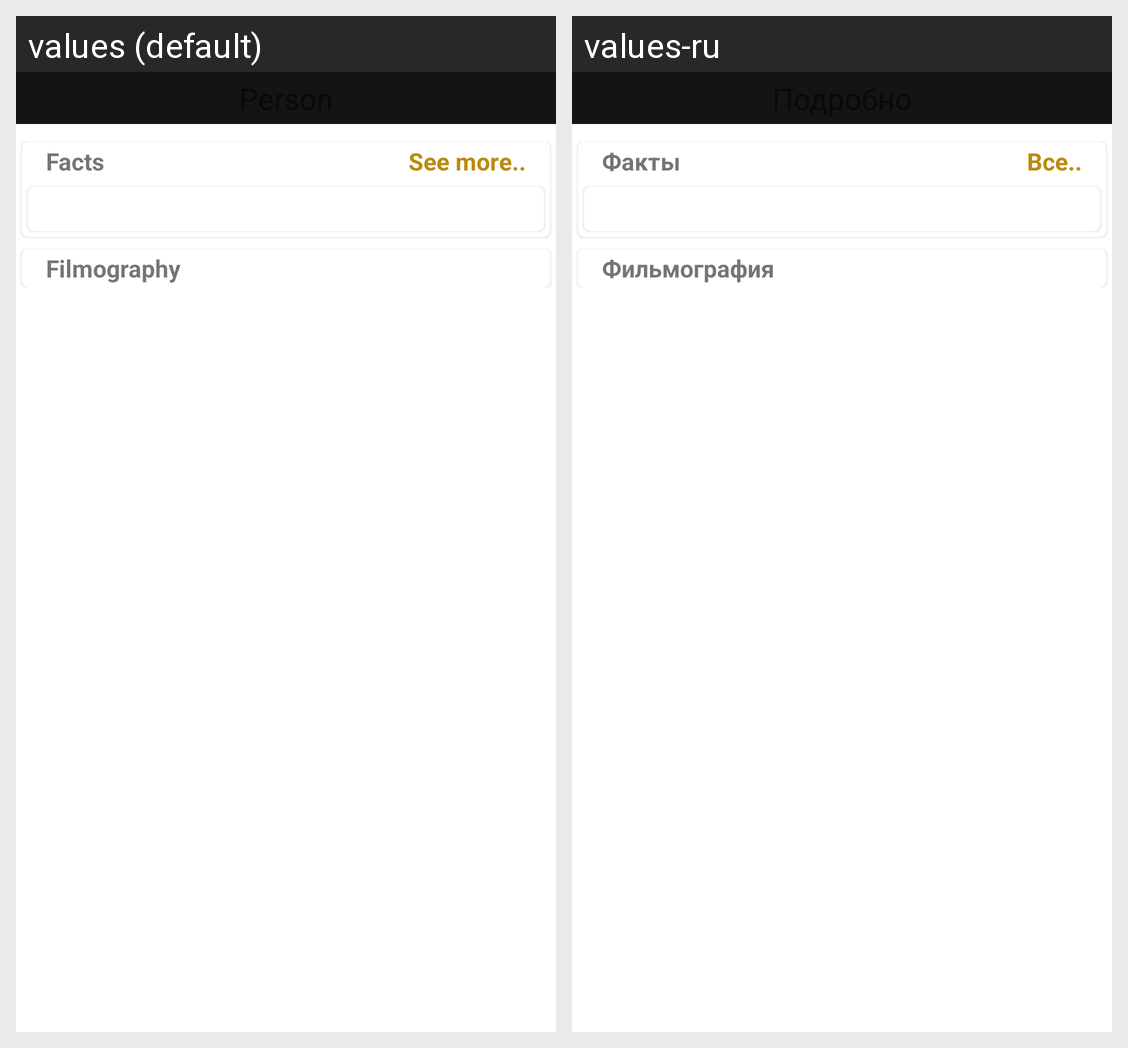

This grid shows one Android layout under two languages. Give, for every string resource on the screen, its name, the default text and each shown locale's text.
Android screen res/layout/fragment_person.xml rendered under 2 locales, left to right: values (default), values-ru. Device: Nexus 5 (rendered at 1080×1920; each locale shown at half size, 540×960, under a caption strip naming it); theme Theme.TheMovie.
Strings drawn on this screen, with the default value and each locale's value (text and hints the layout hard-codes, and strings that could not be matched under every locale, appear in the picture but are not listed):

tv_facts_label_text
  values: Facts
  values-ru: Факты

tv_see_more_text
  values: See more..
  values-ru: Все..

tv_filmography_label_text
  values: Filmography
  values-ru: Фильмография
